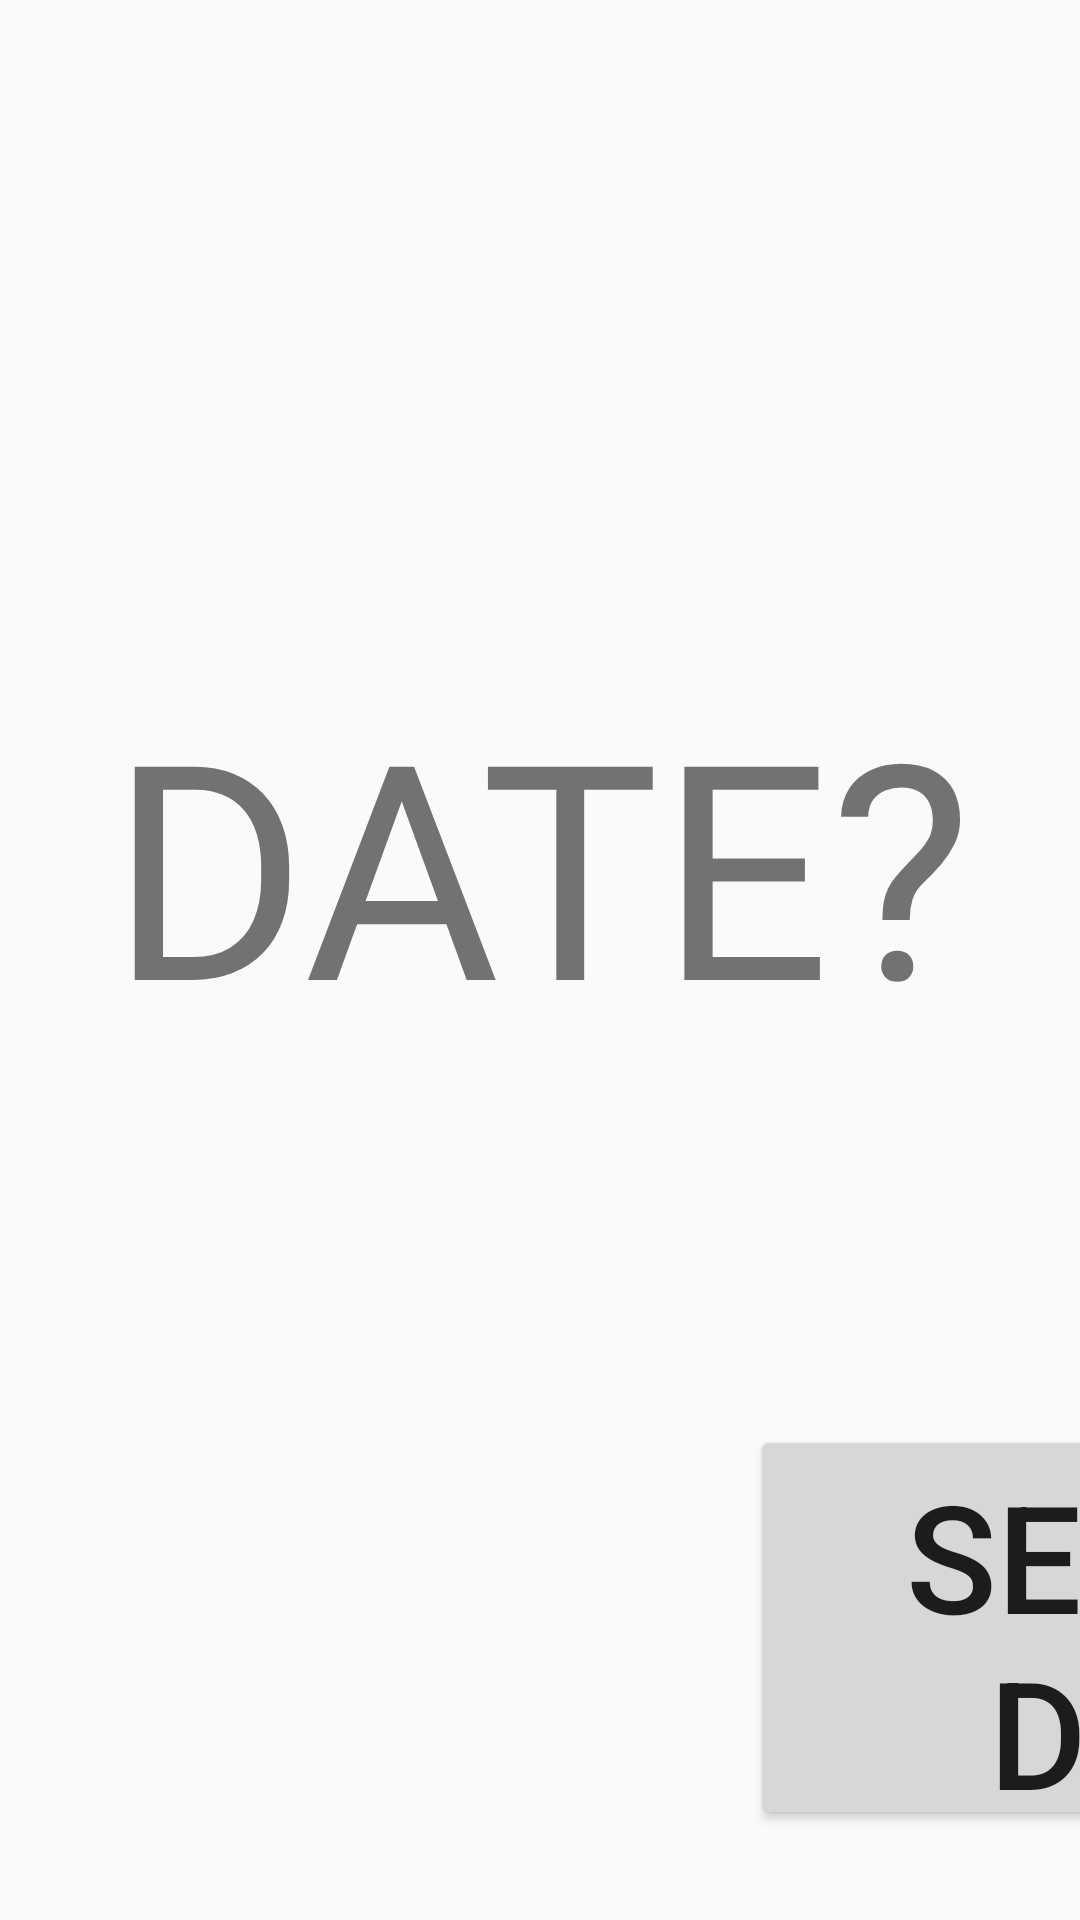

Produce the Android XML layout that renders to this screen, including the resource entries it uses.
<!-- AndroidManifest.xml: application theme AppTheme.NoActionBar -->
<!-- res/layout/activity_pick_date.xml -->
<?xml version="1.0" encoding="utf-8"?>
<LinearLayout xmlns:android="http://schemas.android.com/apk/res/android"
    android:orientation="vertical" android:layout_width="match_parent"
    android:layout_height="match_parent">

    <TextView
        android:id="@+id/dateTitle"
        android:layout_width="match_parent"
        android:layout_height="175dp"
        android:layout_marginTop="200dp"
        android:layout_marginBottom="0dp"
        android:gravity="center"
        android:text="DATE?"
        android:textSize="100sp" />

    <Button
        android:id="@+id/pickDateButton"
        android:layout_width="280dp"
        android:layout_height="135dp"
        android:layout_marginLeft="250dp"
        android:layout_marginTop="100dp"
        android:layout_marginBottom="100dp"
        android:gravity="center"
        android:onClick="datePicked"
        android:text="select date"
        android:textSize="50sp" />

    <Button
        android:id="@+id/doneButton"
        android:layout_width="280dp"
        android:layout_height="135dp"
        android:layout_marginLeft="250dp"
        android:layout_marginTop="0dp"
        android:layout_marginBottom="227dp"
        android:gravity="center"
        android:onClick="datePicked"
        android:text="Done"
        android:textSize="50sp" />

</LinearLayout>
<!-- resources referenced by this layout -->
<resources>
  <style name="AppTheme.NoActionBar" parent="Theme.AppCompat.Light.DarkActionBar">
          <item name="windowActionBar">false</item>
          <item name="windowNoTitle">true</item>
          <item name="android:windowFullscreen">true</item>
      </style>
</resources>
